Dataset: Borders (GitHub, frankbydefault/tumor-detector-notebook). Classes: glioma, meningioma, no tumor, pituitary tumor.

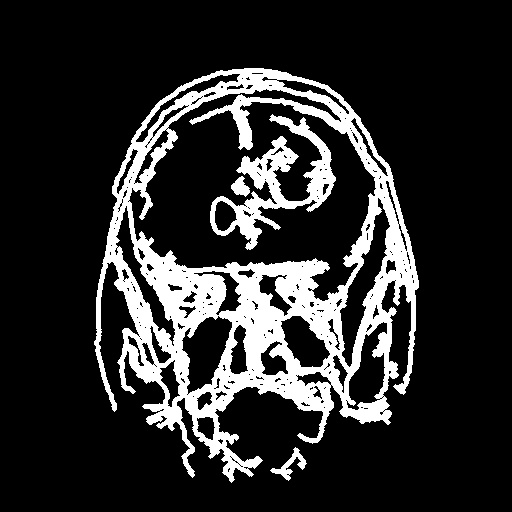
Label: glioma

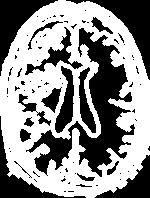
Label: no tumor

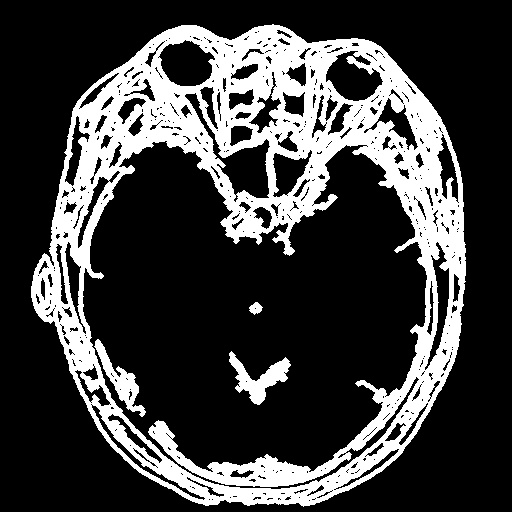
Label: pituitary tumor

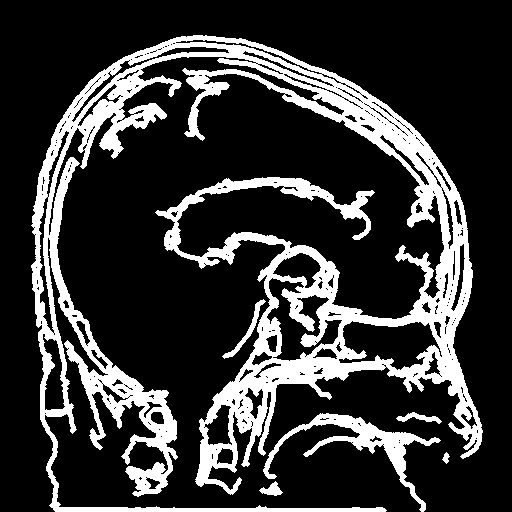
Label: pituitary tumor

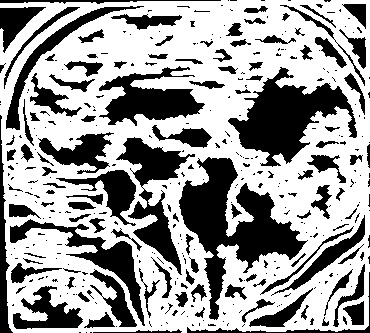
Label: no tumor

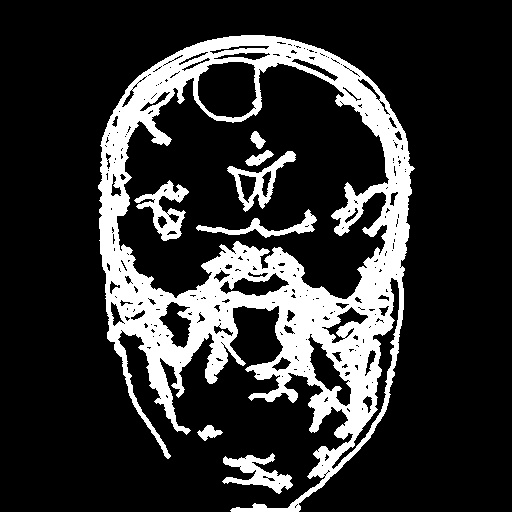
Label: meningioma
